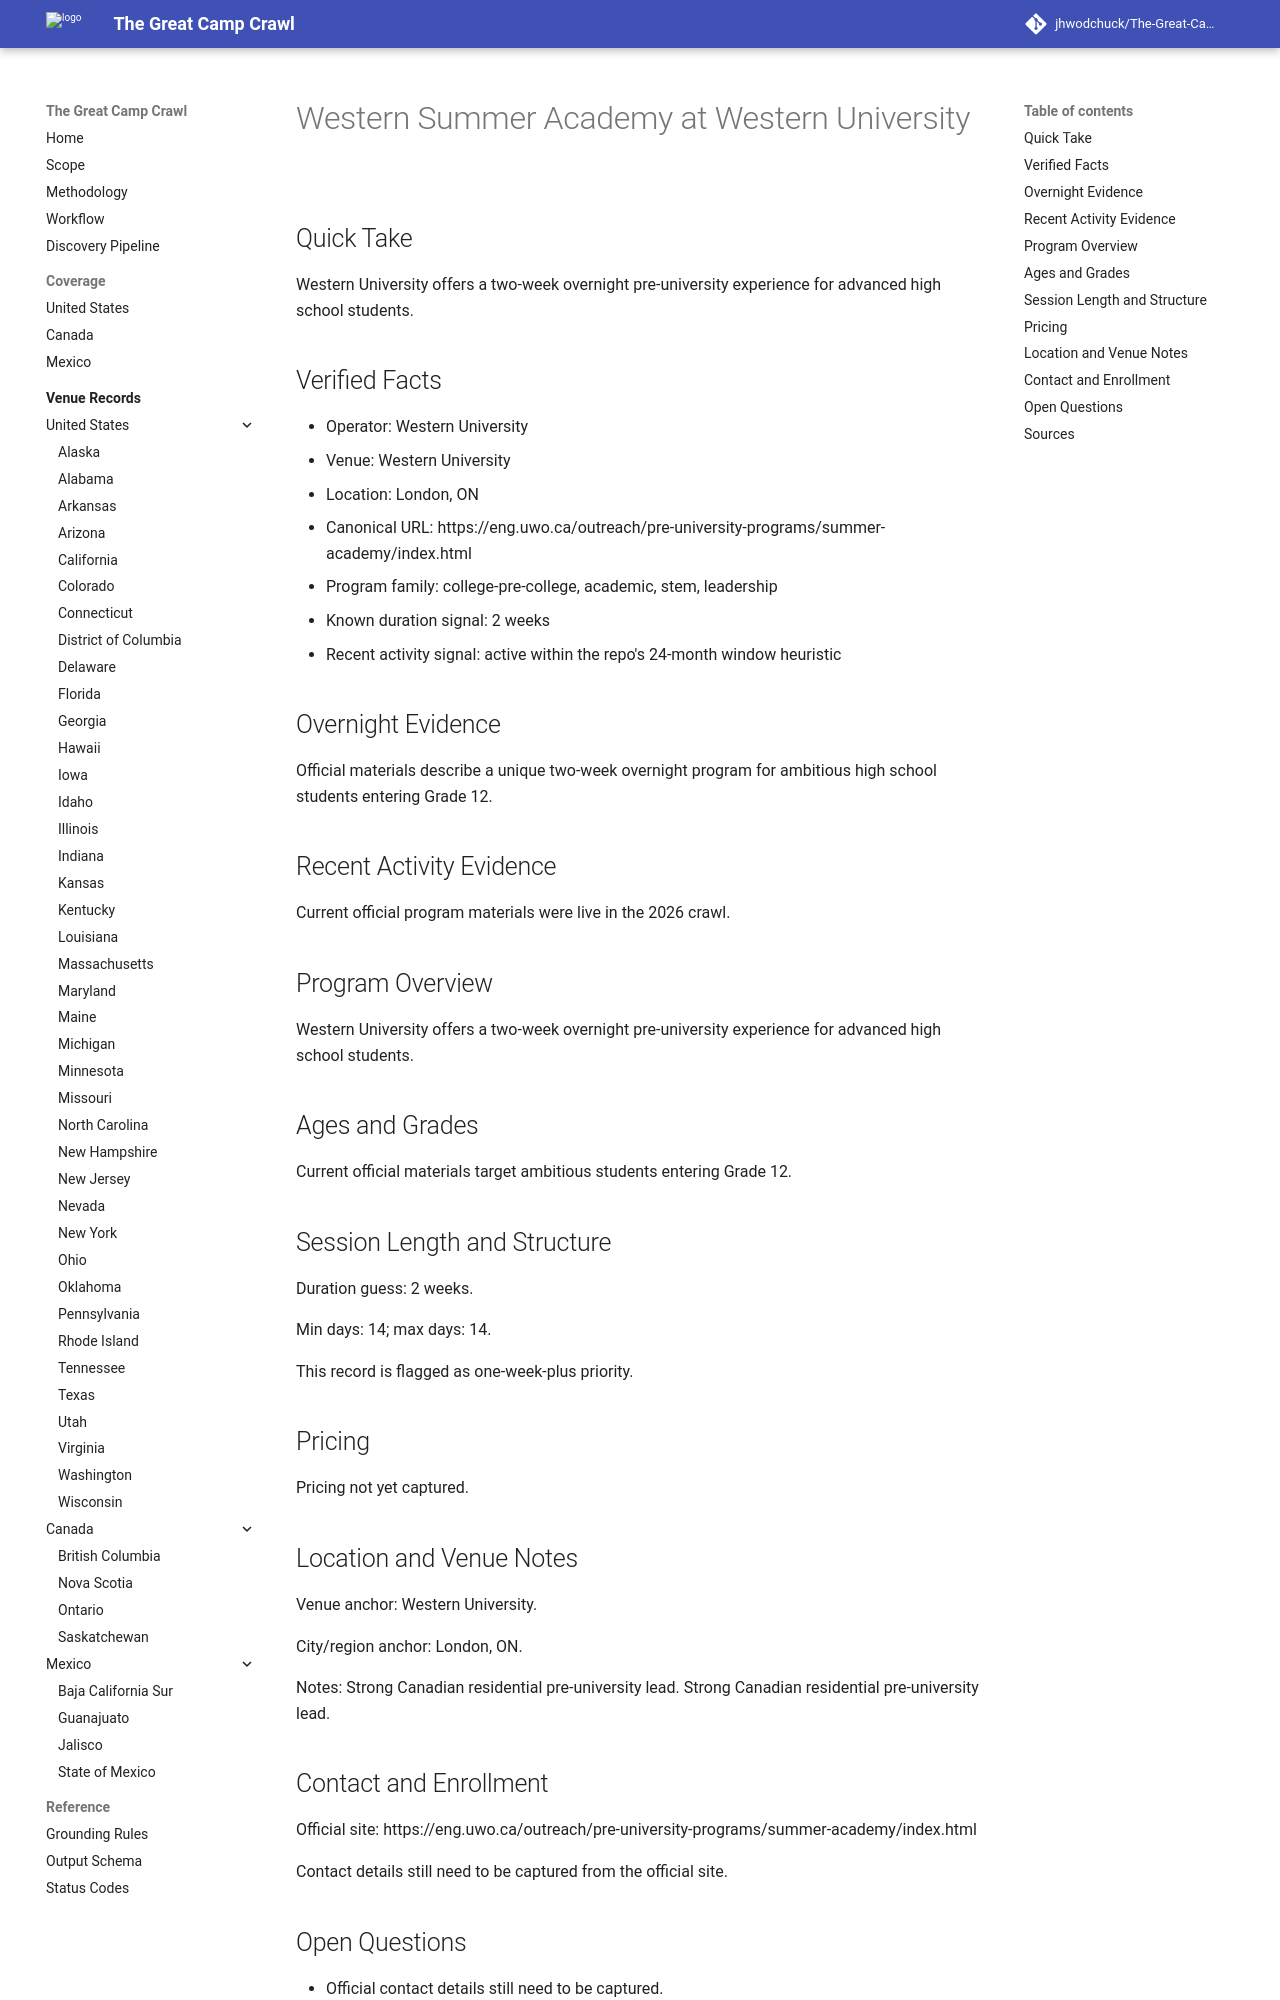

repository: jhwodchuck/The-Great-Camp-Crawl · page: camps/canada/on/western-summer-academy--ca-on-london-western-university--western-summer-academy-london-on/index.html · generator: mkdocs

---
record_id: western-summer-academy-london-on
camp_id: western-summer-academy
venue_id: ca-on-london-western-university
name: Western Summer Academy
display_name: Western Summer Academy at Western University
country: CA
country_name: Canada
region: 'ON'
region_name: Ontario
city: London
venue_name: Western University
program_family:
- college-pre-college
- academic
- stem
- leadership
camp_types:
- residential-academic
- residential
- overnight
priority_flags:
  college_precollege: true
  one_week_plus: true
languages_found:
- en
source_language_primary: en
activity_status: active_recent
activity_evidence_window_months: 24
duration:
  min_days: 14
  max_days: 14
pricing:
  currency: CAD
  amount_min: null
  amount_max: null
  boarding_included: null
ages:
  min: null
  max: null
grades:
  min: null
  max: null
operator:
  name: Western University
  type: university
website:
  canonical_url: https://eng.uwo.ca/outreach/pre-university-programs/summer-academy/index.html
  admissions_url: null
  session_dates_url: https://eng.uwo.ca/outreach/pre-university-programs/summer-academy/index.html
  pricing_url: null
contact:
  email: null
  phone: null
location:
  address: null
  postal_code: null
  latitude: null
  longitude: null
verification:
  overnight_confirmed: true
  active_past_2_years_confirmed: true
  confidence: medium
  last_verified: '2026-04-13'
evidence:
  overnight_source_url: https://eng.uwo.ca/outreach/pre-university-programs/summer-academy/index.html
  recent_activity_source_url: https://eng.uwo.ca/outreach/pre-university-programs/summer-academy/index.html
  duration_source_url: https://eng.uwo.ca/outreach/pre-university-programs/summer-academy/index.html
  pricing_source_url: null
tags:
- canada
- 'on'
- london
- college-pre-college
- academic
- stem
- leadership
- residential-academic
- residential
- overnight
draft_status: draft
---

# Western Summer Academy at Western University

## Quick Take
Western University offers a two-week overnight pre-university experience for advanced high school students.

## Verified Facts
- Operator: Western University
- Venue: Western University
- Location: London, ON
- Canonical URL: https://eng.uwo.ca/outreach/pre-university-programs/summer-academy/index.html
- Program family: college-pre-college, academic, stem, leadership
- Known duration signal: 2 weeks
- Recent activity signal: active within the repo's 24-month window heuristic

## Overnight Evidence
Official materials describe a unique two-week overnight program for ambitious high school students entering Grade 12.

## Recent Activity Evidence
Current official program materials were live in the 2026 crawl.

## Program Overview
Western University offers a two-week overnight pre-university experience for advanced high school students.

## Ages and Grades
Current official materials target ambitious students entering Grade 12.

## Session Length and Structure
Duration guess: 2 weeks.

Min days: 14; max days: 14.

This record is flagged as one-week-plus priority.

## Pricing
Pricing not yet captured.

## Location and Venue Notes
Venue anchor: Western University.

City/region anchor: London, ON.

Notes: Strong Canadian residential pre-university lead. Strong Canadian residential pre-university lead.
